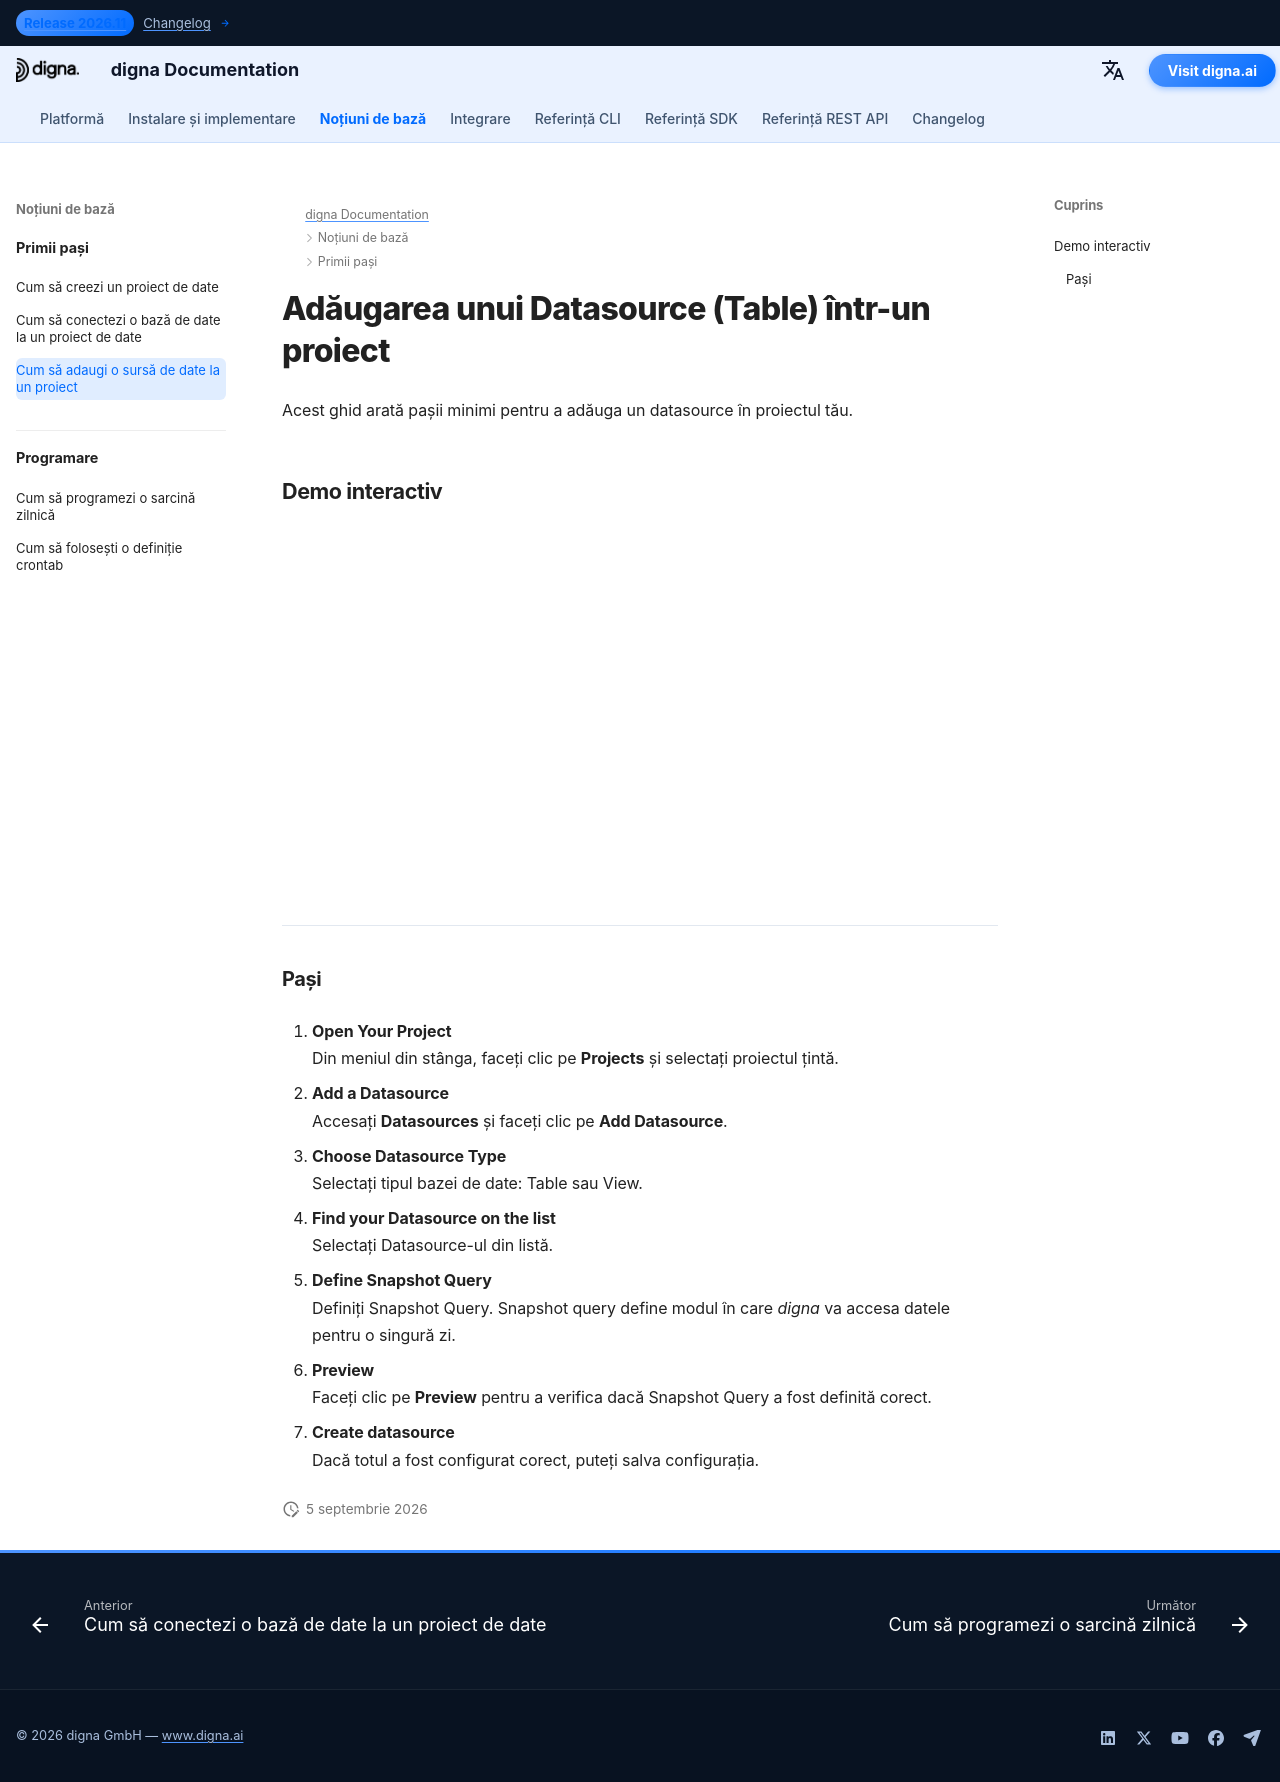

repository: dignaai/digna-docs · page: ro/getting_started/how_to_add_a_datasource_to_project/index.html · generator: mkdocs

---
title: Conectează o bază de date | Documentația digna
description: Ghid pas cu pas pentru conectarea unei baze de date la un proiect existent în digna. Aflați cum să alegeți o conexiune, să configurați setările și să activați accesul securizat.
image: /assets/logo_square.png
---

# Adăugarea unui Datasource (Table) într-un proiect

Acest ghid arată pașii minimi pentru a adăuga un datasource în proiectul tău.

## Demo interactiv

<!--ARCADE EMBED START--><div style="position: relative; padding-bottom: calc(45.27777777777778% + 41px); height: 0; width: 100%;"><iframe src="https://demo.arcade.software/jvxy4tXv5xQlRAa1MsLI?embed&embed_mobile=tab&embed_desktop=inline&show_copy_link=true" title="Add a Data Source to a Project" frameborder="0" loading="lazy" webkitallowfullscreen mozallowfullscreen allowfullscreen allow="clipboard-write" style="position: absolute; top: 0; left: 0; width: 100%; height: 100%; color-scheme: light;" ></iframe></div><!--ARCADE EMBED END-->

---

### Pași

1. **Open Your Project**  
   Din meniul din stânga, faceți clic pe **Projects** și selectați proiectul țintă.

2. **Add a Datasource**  
   Accesați **Datasources** și faceți clic pe **Add Datasource**.

3. **Choose Datasource Type**  
   Selectați tipul bazei de date: Table sau View.

4. **Find your Datasource on the list**  
   Selectați Datasource-ul din listă.

5. **Define Snapshot Query**  
   Definiți Snapshot Query. Snapshot query define modul în care *digna* va accesa datele pentru o singură zi.

6. **Preview**  
   Faceți clic pe **Preview** pentru a verifica dacă Snapshot Query a fost definită corect.

7. **Create datasource**  
   Dacă totul a fost configurat corect, puteți salva configurația.
